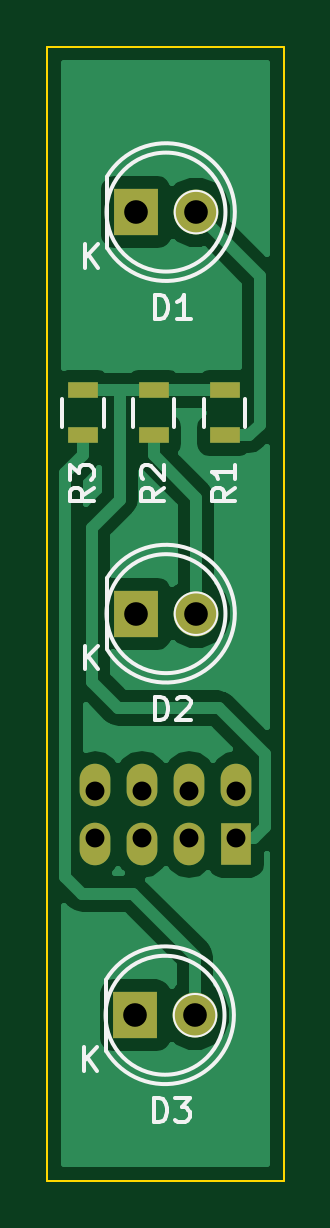
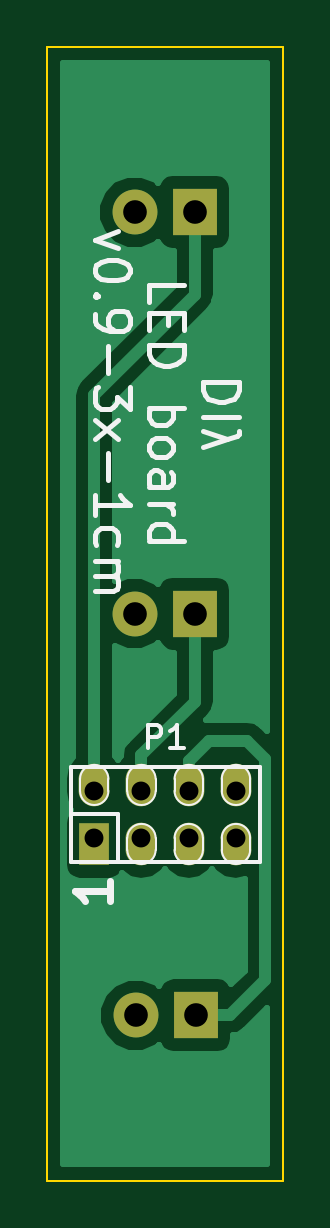
Circuit board: 9 layer files. Board 10.0 x 48.0 mm.
- bottom_copper: LED-Board-3x-1cm-B.Cu.gbl (9177 bytes)
- bottom_mask: LED-Board-3x-1cm-B.Mask.gbs (762 bytes)
- bottom_silk: LED-Board-3x-1cm-B.SilkS.gbo (7614 bytes)
- outline: LED-Board-3x-1cm-Edge.Cuts.gm1 (437 bytes)
- top_copper: LED-Board-3x-1cm-F.Cu.gtl (12846 bytes)
- top_mask: LED-Board-3x-1cm-F.Mask.gts (927 bytes)
- top_silk: LED-Board-3x-1cm-F.SilkS.gto (4836 bytes)
- drill: LED-Board-3x-1cm-NPTH.drl (185 bytes)
- drill: LED-Board-3x-1cm.drl (339 bytes)

=== bottom_copper: LED-Board-3x-1cm-B.Cu.gbl (9177 bytes, source omitted) ===
=== bottom_mask: LED-Board-3x-1cm-B.Mask.gbs ===
G04 #@! TF.FileFunction,Soldermask,Bot*
%FSLAX46Y46*%
G04 Gerber Fmt 4.6, Leading zero omitted, Abs format (unit mm)*
G04 Created by KiCad (PCBNEW (2016-01-25 BZR 6514, Git a23e712)-product) date Tue 24 May 2016 06:54:16 PM CST*
%MOMM*%
G01*
G04 APERTURE LIST*
%ADD10C,0.100000*%
%ADD11R,1.900000X2.000000*%
%ADD12C,1.900000*%
%ADD13R,1.300000X1.800000*%
%ADD14O,1.300000X1.800000*%
G04 APERTURE END LIST*
D10*
D11*
X3710000Y7000000D03*
D12*
X6250000Y7000000D03*
D11*
X3750000Y41000000D03*
D12*
X6290000Y41000000D03*
D11*
X3750000Y24000000D03*
D12*
X6290000Y24000000D03*
D13*
X8000000Y14250000D03*
D14*
X8000000Y16750000D03*
X6000000Y14250000D03*
X6000000Y16750000D03*
X4000000Y14250000D03*
X4000000Y16750000D03*
X2000000Y14250000D03*
X2000000Y16750000D03*
M02*

=== bottom_silk: LED-Board-3x-1cm-B.SilkS.gbo (7614 bytes, source omitted) ===
=== outline: LED-Board-3x-1cm-Edge.Cuts.gm1 ===
G04 #@! TF.FileFunction,Profile,NP*
%FSLAX46Y46*%
G04 Gerber Fmt 4.6, Leading zero omitted, Abs format (unit mm)*
G04 Created by KiCad (PCBNEW (2016-01-25 BZR 6514, Git a23e712)-product) date Tue 24 May 2016 06:54:16 PM CST*
%MOMM*%
G01*
G04 APERTURE LIST*
%ADD10C,0.100000*%
G04 APERTURE END LIST*
D10*
X0Y0D02*
X0Y48000000D01*
X10000000Y0D02*
X0Y0D01*
X10000000Y48000000D02*
X10000000Y0D01*
X0Y48000000D02*
X10000000Y48000000D01*
M02*

=== top_copper: LED-Board-3x-1cm-F.Cu.gtl (12846 bytes, source omitted) ===
=== top_mask: LED-Board-3x-1cm-F.Mask.gts ===
G04 #@! TF.FileFunction,Soldermask,Top*
%FSLAX46Y46*%
G04 Gerber Fmt 4.6, Leading zero omitted, Abs format (unit mm)*
G04 Created by KiCad (PCBNEW (2016-01-25 BZR 6514, Git a23e712)-product) date Tue 24 May 2016 06:54:16 PM CST*
%MOMM*%
G01*
G04 APERTURE LIST*
%ADD10C,0.100000*%
%ADD11R,1.900000X2.000000*%
%ADD12C,1.900000*%
%ADD13R,1.300000X1.800000*%
%ADD14O,1.300000X1.800000*%
%ADD15R,1.300000X0.700000*%
G04 APERTURE END LIST*
D10*
D11*
X3710000Y7000000D03*
D12*
X6250000Y7000000D03*
D11*
X3750000Y41000000D03*
D12*
X6290000Y41000000D03*
D11*
X3750000Y24000000D03*
D12*
X6290000Y24000000D03*
D13*
X8000000Y14250000D03*
D14*
X8000000Y16750000D03*
X6000000Y14250000D03*
X6000000Y16750000D03*
X4000000Y14250000D03*
X4000000Y16750000D03*
X2000000Y14250000D03*
X2000000Y16750000D03*
D15*
X7500000Y33450000D03*
X7500000Y31550000D03*
X4500000Y33450000D03*
X4500000Y31550000D03*
X1500000Y33450000D03*
X1500000Y31550000D03*
M02*

=== top_silk: LED-Board-3x-1cm-F.SilkS.gto ===
G04 #@! TF.FileFunction,Legend,Top*
%FSLAX46Y46*%
G04 Gerber Fmt 4.6, Leading zero omitted, Abs format (unit mm)*
G04 Created by KiCad (PCBNEW (2016-01-25 BZR 6514, Git a23e712)-product) date Tue 24 May 2016 06:54:16 PM CST*
%MOMM*%
G01*
G04 APERTURE LIST*
%ADD10C,0.100000*%
%ADD11C,0.150000*%
G04 APERTURE END LIST*
D10*
D11*
X2495112Y5475096D02*
G75*
G03X2480000Y8500000I2484888J1524904D01*
G01*
X2480000Y5500000D02*
X2480000Y8500000D01*
X7497936Y7000000D02*
G75*
G03X7497936Y7000000I-2517936J0D01*
G01*
X2535112Y39475096D02*
G75*
G03X2520000Y42500000I2484888J1524904D01*
G01*
X2520000Y39500000D02*
X2520000Y42500000D01*
X7537936Y41000000D02*
G75*
G03X7537936Y41000000I-2517936J0D01*
G01*
X2535112Y22475096D02*
G75*
G03X2520000Y25500000I2484888J1524904D01*
G01*
X2520000Y22500000D02*
X2520000Y25500000D01*
X7537936Y24000000D02*
G75*
G03X7537936Y24000000I-2517936J0D01*
G01*
X6625000Y31900000D02*
X6625000Y33100000D01*
X8375000Y33100000D02*
X8375000Y31900000D01*
X3625000Y31900000D02*
X3625000Y33100000D01*
X5375000Y33100000D02*
X5375000Y31900000D01*
X625000Y31900000D02*
X625000Y33100000D01*
X2375000Y33100000D02*
X2375000Y31900000D01*
D10*
X7150000Y7000000D02*
G75*
G03X7150000Y7000000I-900000J0D01*
G01*
X7190000Y41000000D02*
G75*
G03X7190000Y41000000I-900000J0D01*
G01*
X7190000Y24000000D02*
G75*
G03X7190000Y24000000I-900000J0D01*
G01*
D11*
X4495905Y2483619D02*
X4495905Y3483619D01*
X4734000Y3483619D01*
X4876858Y3436000D01*
X4972096Y3340762D01*
X5019715Y3245524D01*
X5067334Y3055048D01*
X5067334Y2912190D01*
X5019715Y2721714D01*
X4972096Y2626476D01*
X4876858Y2531238D01*
X4734000Y2483619D01*
X4495905Y2483619D01*
X5400667Y3483619D02*
X6019715Y3483619D01*
X5686381Y3102667D01*
X5829239Y3102667D01*
X5924477Y3055048D01*
X5972096Y3007429D01*
X6019715Y2912190D01*
X6019715Y2674095D01*
X5972096Y2578857D01*
X5924477Y2531238D01*
X5829239Y2483619D01*
X5543524Y2483619D01*
X5448286Y2531238D01*
X5400667Y2578857D01*
X1543095Y4642619D02*
X1543095Y5642619D01*
X2114524Y4642619D02*
X1685952Y5214048D01*
X2114524Y5642619D02*
X1543095Y5071190D01*
X4535905Y36483619D02*
X4535905Y37483619D01*
X4774000Y37483619D01*
X4916858Y37436000D01*
X5012096Y37340762D01*
X5059715Y37245524D01*
X5107334Y37055048D01*
X5107334Y36912190D01*
X5059715Y36721714D01*
X5012096Y36626476D01*
X4916858Y36531238D01*
X4774000Y36483619D01*
X4535905Y36483619D01*
X6059715Y36483619D02*
X5488286Y36483619D01*
X5774000Y36483619D02*
X5774000Y37483619D01*
X5678762Y37340762D01*
X5583524Y37245524D01*
X5488286Y37197905D01*
X1583095Y38642619D02*
X1583095Y39642619D01*
X2154524Y38642619D02*
X1725952Y39214048D01*
X2154524Y39642619D02*
X1583095Y39071190D01*
X4535905Y19483619D02*
X4535905Y20483619D01*
X4774000Y20483619D01*
X4916858Y20436000D01*
X5012096Y20340762D01*
X5059715Y20245524D01*
X5107334Y20055048D01*
X5107334Y19912190D01*
X5059715Y19721714D01*
X5012096Y19626476D01*
X4916858Y19531238D01*
X4774000Y19483619D01*
X4535905Y19483619D01*
X5488286Y20388381D02*
X5535905Y20436000D01*
X5631143Y20483619D01*
X5869239Y20483619D01*
X5964477Y20436000D01*
X6012096Y20388381D01*
X6059715Y20293143D01*
X6059715Y20197905D01*
X6012096Y20055048D01*
X5440667Y19483619D01*
X6059715Y19483619D01*
X1583095Y21642619D02*
X1583095Y22642619D01*
X2154524Y21642619D02*
X1725952Y22214048D01*
X2154524Y22642619D02*
X1583095Y22071190D01*
X7952381Y29333334D02*
X7476190Y29000000D01*
X7952381Y28761905D02*
X6952381Y28761905D01*
X6952381Y29142858D01*
X7000000Y29238096D01*
X7047619Y29285715D01*
X7142857Y29333334D01*
X7285714Y29333334D01*
X7380952Y29285715D01*
X7428571Y29238096D01*
X7476190Y29142858D01*
X7476190Y28761905D01*
X7952381Y30285715D02*
X7952381Y29714286D01*
X7952381Y30000000D02*
X6952381Y30000000D01*
X7095238Y29904762D01*
X7190476Y29809524D01*
X7238095Y29714286D01*
X4952381Y29333334D02*
X4476190Y29000000D01*
X4952381Y28761905D02*
X3952381Y28761905D01*
X3952381Y29142858D01*
X4000000Y29238096D01*
X4047619Y29285715D01*
X4142857Y29333334D01*
X4285714Y29333334D01*
X4380952Y29285715D01*
X4428571Y29238096D01*
X4476190Y29142858D01*
X4476190Y28761905D01*
X4047619Y29714286D02*
X4000000Y29761905D01*
X3952381Y29857143D01*
X3952381Y30095239D01*
X4000000Y30190477D01*
X4047619Y30238096D01*
X4142857Y30285715D01*
X4238095Y30285715D01*
X4380952Y30238096D01*
X4952381Y29666667D01*
X4952381Y30285715D01*
X1952381Y29333334D02*
X1476190Y29000000D01*
X1952381Y28761905D02*
X952381Y28761905D01*
X952381Y29142858D01*
X1000000Y29238096D01*
X1047619Y29285715D01*
X1142857Y29333334D01*
X1285714Y29333334D01*
X1380952Y29285715D01*
X1428571Y29238096D01*
X1476190Y29142858D01*
X1476190Y28761905D01*
X952381Y29666667D02*
X952381Y30285715D01*
X1333333Y29952381D01*
X1333333Y30095239D01*
X1380952Y30190477D01*
X1428571Y30238096D01*
X1523810Y30285715D01*
X1761905Y30285715D01*
X1857143Y30238096D01*
X1904762Y30190477D01*
X1952381Y30095239D01*
X1952381Y29809524D01*
X1904762Y29714286D01*
X1857143Y29666667D01*
M02*

=== drill: LED-Board-3x-1cm-NPTH.drl ===
M48
;DRILL file {KiCad (2016-01-25 BZR 6514, Git a23e712)-product} date Tue 24 May 2016 06:54:32 PM CST
;FORMAT={-:-/ absolute / metric / decimal}
FMAT,2
METRIC,TZ
%
G90
G05
M71
T0
M30

=== drill: LED-Board-3x-1cm.drl ===
M48
;DRILL file {KiCad (2016-01-25 BZR 6514, Git a23e712)-product} date Tue 24 May 2016 06:54:32 PM CST
;FORMAT={-:-/ absolute / metric / decimal}
FMAT,2
METRIC,TZ
T1C0.800
T2C1.001
%
G90
G05
M71
T1
X2.Y16.5
X2.Y14.5
X4.Y16.5
X4.Y14.5
X6.Y16.5
X6.Y14.5
X8.Y16.5
X8.Y14.5
T2
X3.71Y7.
X3.75Y41.
X3.75Y24.
X6.25Y7.
X6.29Y41.
X6.29Y24.
T0
M30

